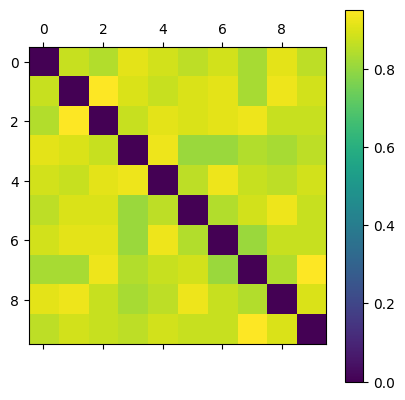

Values plotted in this chart, from the file beside it:
0.000000000000000000e+00, 8.717948717948718063e-01, 8.421052631578946901e-01, 9.135802469135803072e-01, 8.860759493670886666e-01, 8.571428571428572063e-01, 8.860759493670886666e-01, 8.266666666666666607e-01, 9.135802469135803072e-01, 8.571428571428572063e-01
8.717948717948718063e-01, 0.000000000000000000e+00, 9.523809523809523281e-01, 9.000000000000000222e-01, 8.717948717948718063e-01, 9.000000000000000222e-01, 9.135802469135803072e-01, 8.266666666666666607e-01, 9.268292682926829729e-01, 8.860759493670886666e-01
8.421052631578946901e-01, 9.523809523809523281e-01, 0.000000000000000000e+00, 8.717948717948718063e-01, 9.135802469135803072e-01, 9.000000000000000222e-01, 9.135802469135803072e-01, 9.268292682926829729e-01, 8.717948717948718063e-01, 8.717948717948718063e-01
9.135802469135803072e-01, 9.000000000000000222e-01, 8.717948717948718063e-01, 0.000000000000000000e+00, 9.268292682926829729e-01, 8.108108108108107448e-01, 8.108108108108107448e-01, 8.421052631578946901e-01, 8.266666666666666607e-01, 8.571428571428572063e-01
8.860759493670886666e-01, 8.717948717948718063e-01, 9.135802469135803072e-01, 9.268292682926829729e-01, 0.000000000000000000e+00, 8.571428571428572063e-01, 9.268292682926829729e-01, 8.717948717948718063e-01, 8.571428571428572063e-01, 8.860759493670886666e-01
8.571428571428572063e-01, 9.000000000000000222e-01, 9.000000000000000222e-01, 8.108108108108107448e-01, 8.571428571428572063e-01, 0.000000000000000000e+00, 8.421052631578946901e-01, 8.860759493670886666e-01, 9.268292682926829729e-01, 8.717948717948718063e-01
8.860759493670886666e-01, 9.135802469135803072e-01, 9.135802469135803072e-01, 8.108108108108107448e-01, 9.268292682926829729e-01, 8.421052631578946901e-01, 0.000000000000000000e+00, 8.108108108108107448e-01, 8.717948717948718063e-01, 8.717948717948718063e-01
8.266666666666666607e-01, 8.266666666666666607e-01, 9.268292682926829729e-01, 8.421052631578946901e-01, 8.717948717948718063e-01, 8.860759493670886666e-01, 8.108108108108107448e-01, 0.000000000000000000e+00, 8.421052631578946901e-01, 9.523809523809523281e-01
9.135802469135803072e-01, 9.268292682926829729e-01, 8.717948717948718063e-01, 8.266666666666666607e-01, 8.571428571428572063e-01, 9.268292682926829729e-01, 8.717948717948718063e-01, 8.421052631578946901e-01, 0.000000000000000000e+00, 9.000000000000000222e-01
8.571428571428572063e-01, 8.860759493670886666e-01, 8.717948717948718063e-01, 8.571428571428572063e-01, 8.860759493670886666e-01, 8.717948717948718063e-01, 8.717948717948718063e-01, 9.523809523809523281e-01, 9.000000000000000222e-01, 0.000000000000000000e+00
